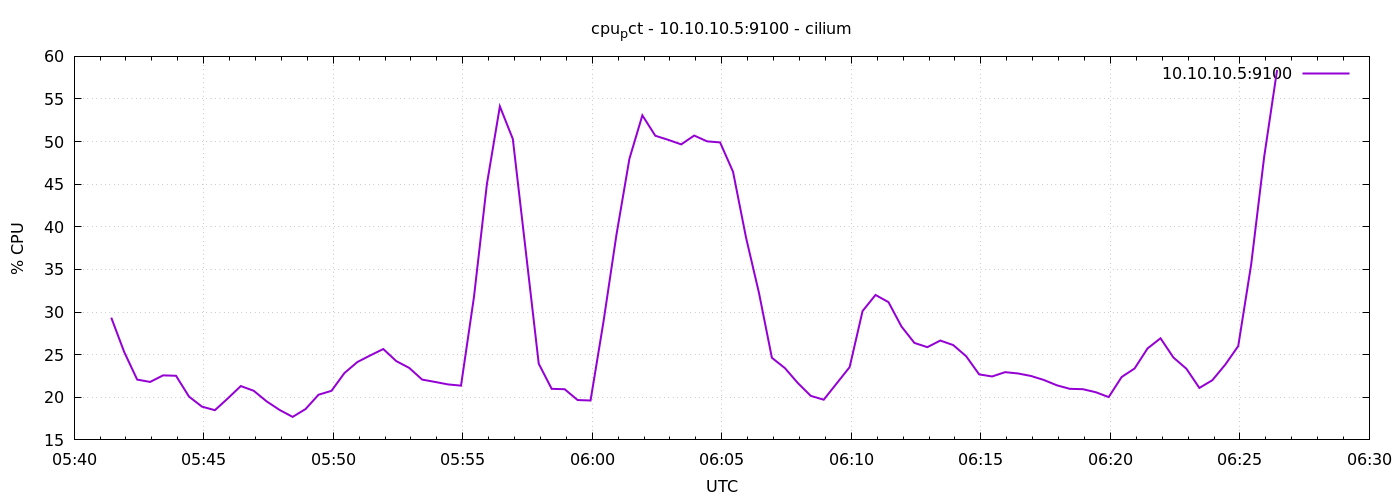

The data file committed next to this chart (first rows):
1776922886	29.342857142856673
1776922916	25.31
1776922946	22.08
1776922976	21.8
1776923006	22.57
1776923036	22.52
1776923066	20.08
1776923096	18.9
1776923126	18.49
1776923156	19.87
1776923186	21.32
1776923216	20.76
1776923246	19.51
1776923276	18.51
1776923306	17.7
1776923336	18.62
1776923366	20.3
1776923396	20.76
1776923426	22.84
1776923456	24.14
1776923486	24.92
1776923516	25.66
1776923546	24.25
1776923576	23.45
1776923606	22.08
1776923636	21.8
1776923666	21.51
1776923696	21.37
1776923726	31.77
1776923756	45.03
1776923786	54.13
1776923816	50.31
1776923846	37.15
1776923876	23.94
1776923906	20.99
1776923936	20.95
1776923966	19.68
1776923996	19.62
1776924026	28.88
1776924056	39.07
1776924086	47.98
1776924116	53.08
1776924146	50.69
1776924176	50.2
1776924206	49.68
1776924236	50.71
1776924266	50.03
1776924296	49.9
1776924326	46.46
1776924356	38.76
1776924386	32.26
1776924416	24.63
1776924446	23.43
1776924476	21.68
1776924506	20.17
1776924536	19.71
1776924566	21.62
1776924596	23.54
1776924626	30.12
1776924656	32.01
1776924686	31.16
... 30 more rows
